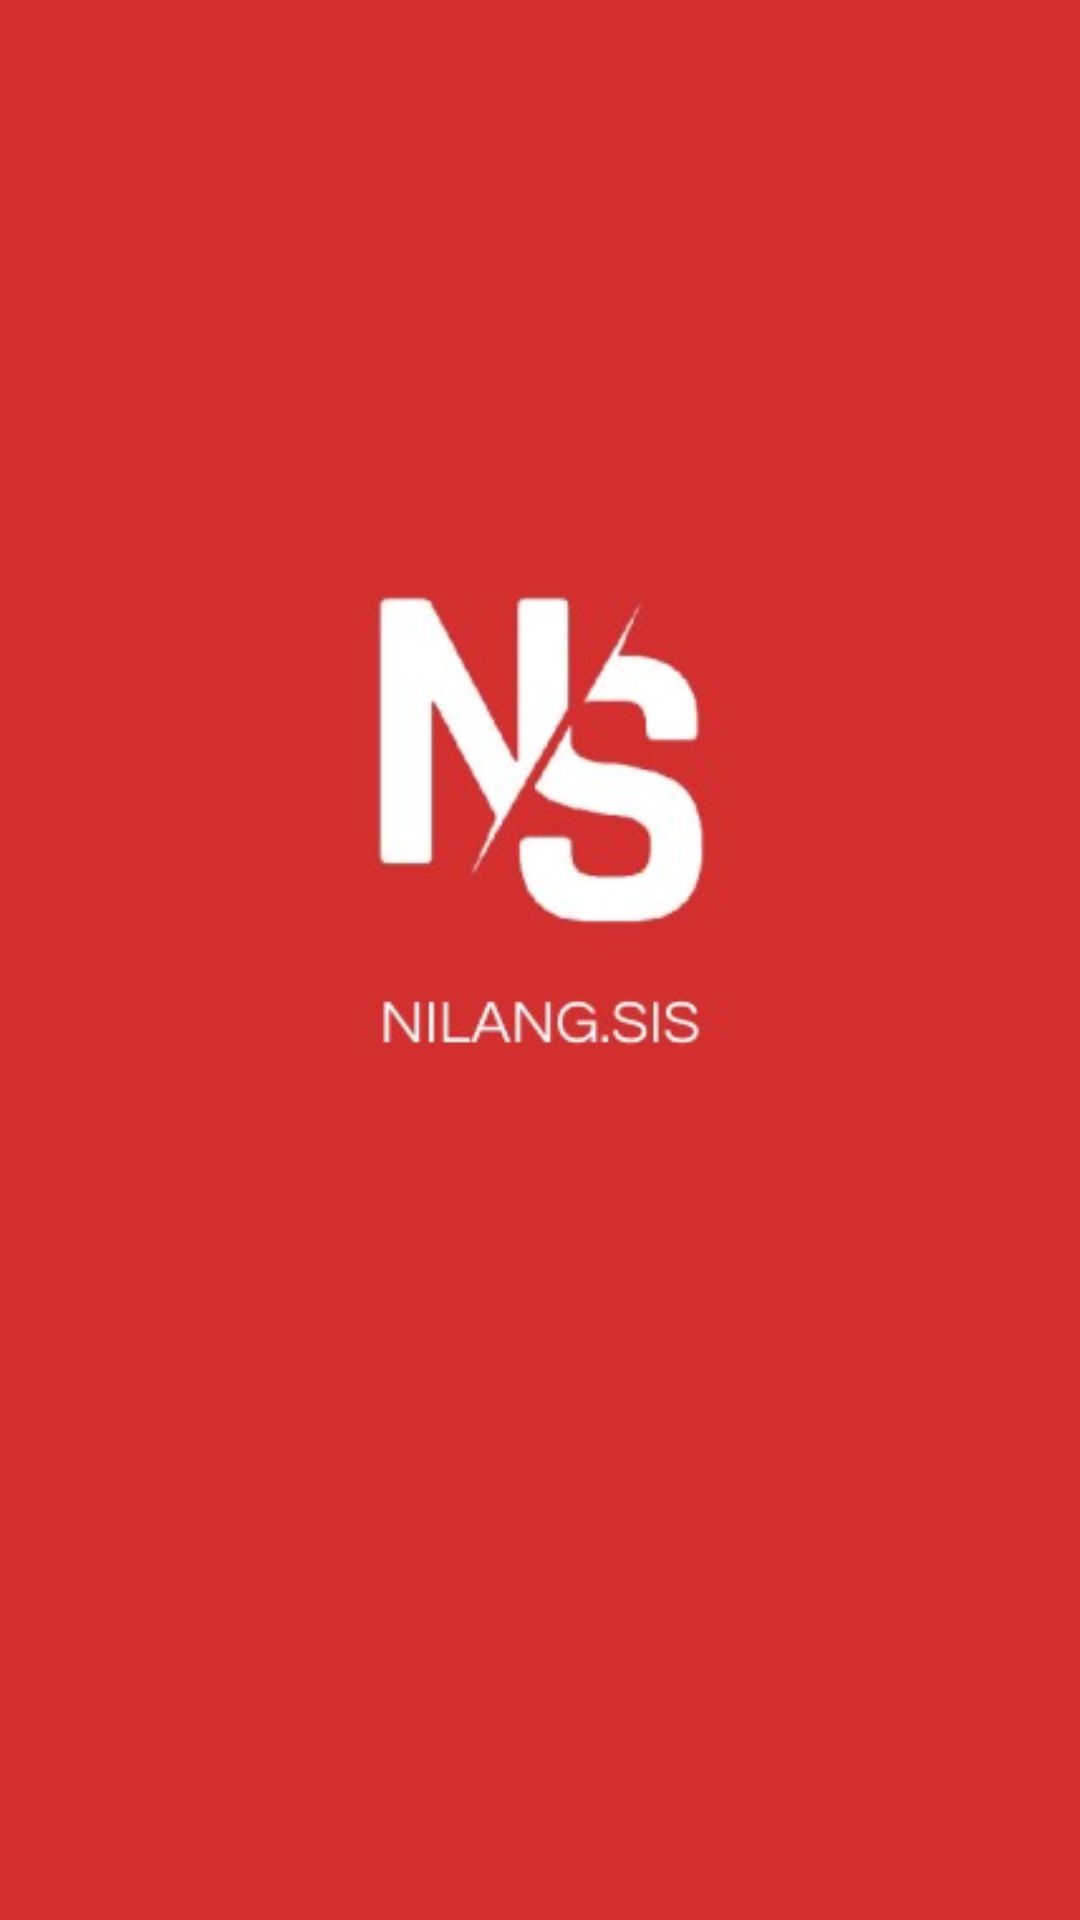

Layout XML and referenced resources for this Android screen:
<!-- AndroidManifest.xml: application theme Theme.Nilangsis -->
<!-- res/layout/activity_splash_screen.xml -->
<?xml version="1.0" encoding="utf-8"?>
<RelativeLayout xmlns:android="http://schemas.android.com/apk/res/android"
    xmlns:app="http://schemas.android.com/apk/res-auto"
    xmlns:tools="http://schemas.android.com/tools"
    android:layout_width="match_parent"
    android:layout_height="match_parent"
    tools:context=".activity.SplashScreen">

    <ImageView
        android:layout_width="match_parent"
        android:layout_height="wrap_content"
        android:layout_centerHorizontal="true"
        android:scaleType="centerCrop"
        android:src="@drawable/splashscreen"
        />

</RelativeLayout>
<!-- resources referenced by this layout -->
<resources>
  <!-- drawable splashscreen: jpg bitmap (drawable, 32966 bytes) -->
  <style name="Theme.Nilangsis" parent="Theme.MaterialComponents.DayNight.DarkActionBar">
          
          <item name="colorPrimary">@color/titleMerah2</item>
          <item name="colorPrimaryVariant">@color/purple_700</item>
          <item name="colorOnPrimary">@color/white</item>
          
          <item name="colorSecondary">@color/teal_200</item>
          <item name="colorSecondaryVariant">@color/teal_700</item>
          <item name="colorOnSecondary">@color/black</item>
          
          <item name="android:statusBarColor" tools:targetApi="l">?attr/colorPrimaryVariant</item>
          
      </style>
  <color name="titleMerah2">#CD1515</color>
  <color name="purple_700">#FF3700B3</color>
  <color name="white">#FFFFFF</color>
  <color name="teal_200">#FF03DAC5</color>
  <color name="teal_700">#FF018786</color>
  <color name="black">#FF000000</color>
</resources>
